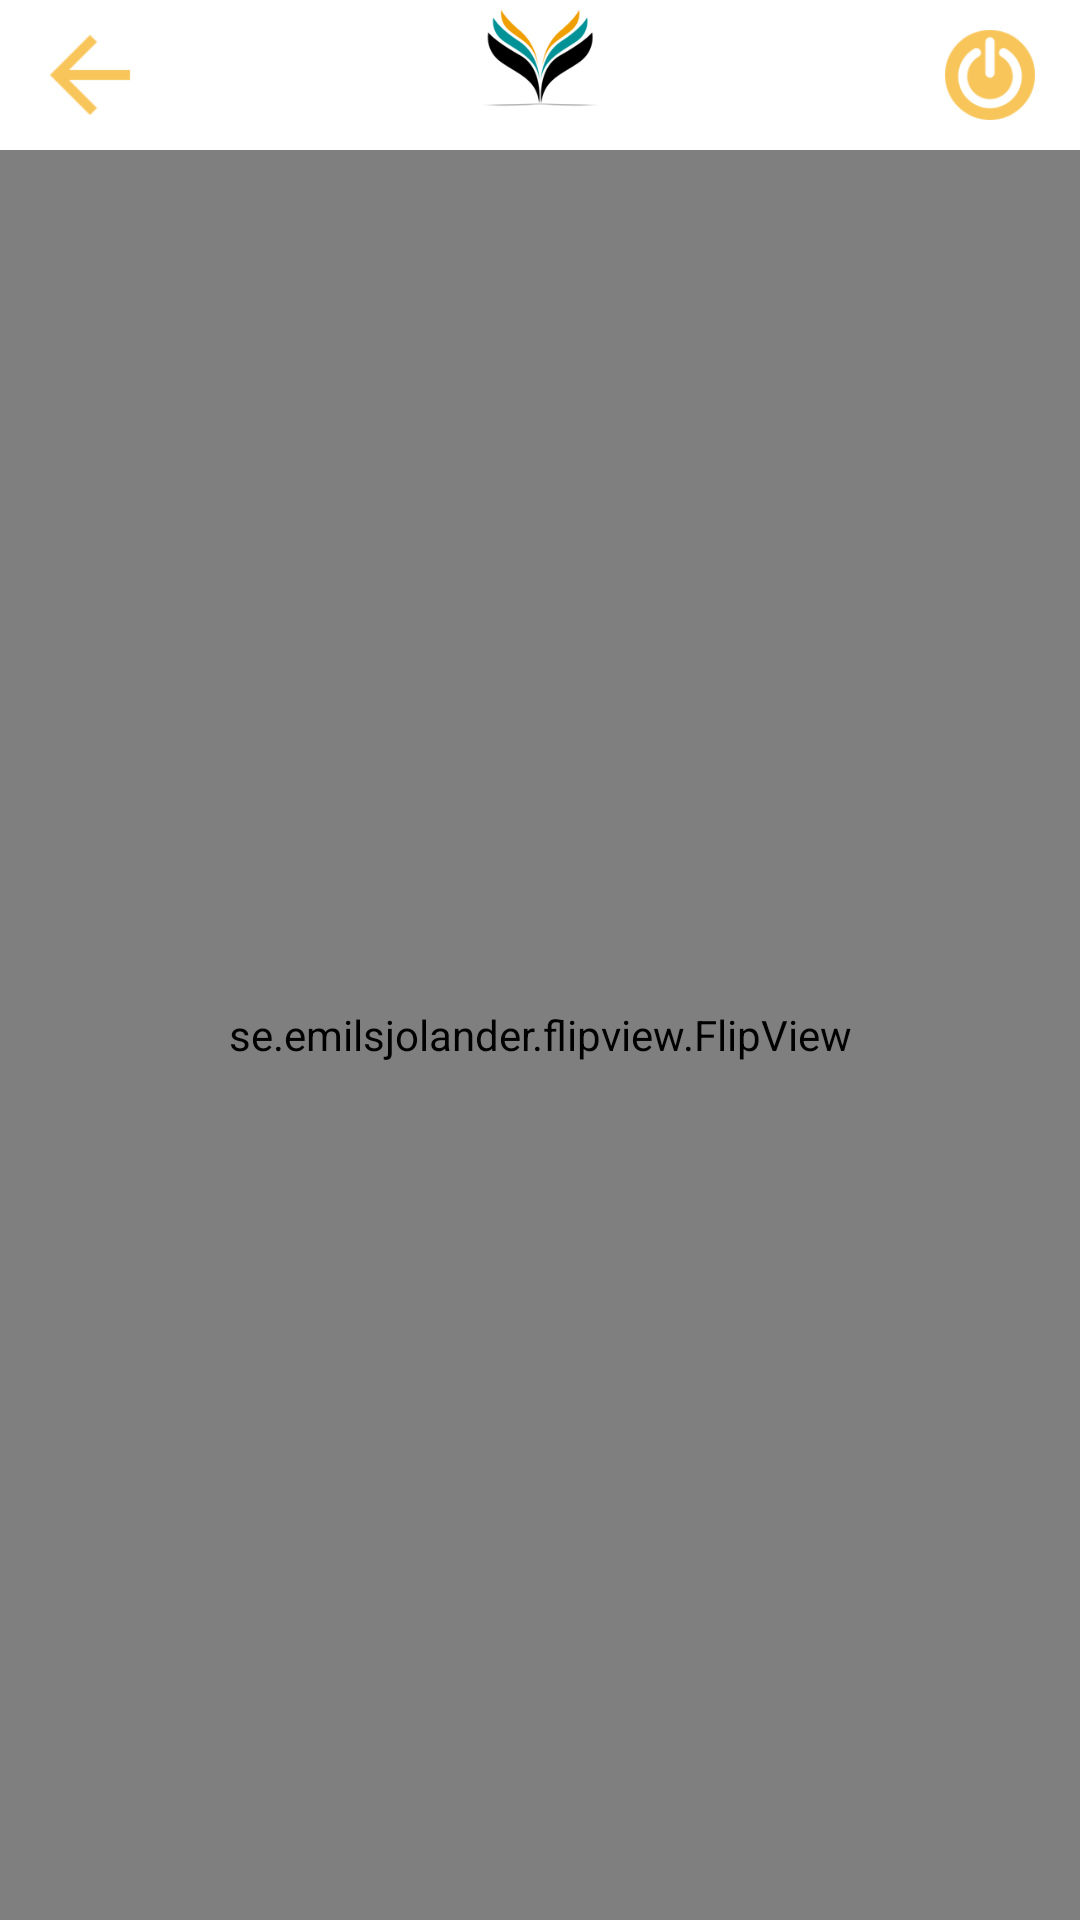

Reconstruct the res/layout file that produces this screen, plus the resources it refers to.
<!-- AndroidManifest.xml: activity theme ATheme -->
<!-- res/layout/activity_view_image.xml -->
<?xml version="1.0" encoding="utf-8"?>

<RelativeLayout xmlns:android="http://schemas.android.com/apk/res/android"
    xmlns:tools="http://schemas.android.com/tools"
    xmlns:flipview="http://schemas.android.com/apk/res-auto"
    android:layout_width="match_parent"
    android:layout_height="match_parent"
    android:orientation="vertical"
    android:background="#000000"
    tools:context="weddingpb.ViewImageActivity">
    <android.support.v7.widget.Toolbar
        xmlns:android="http://schemas.android.com/apk/res/android"
        android:layout_width="match_parent"
        android:layout_height="50dp"
        android:id="@+id/toolbar"
        android:background="#ffffff">

        <RelativeLayout
            android:layout_width="wrap_content"
            android:layout_height="wrap_content"
            android:layout_gravity="center">
            <ImageView
                android:layout_width="75dp"
                android:layout_height="55dp"
                android:src="@drawable/lgo1"
                android:layout_centerInParent="true"/>
        </RelativeLayout>
    </android.support.v7.widget.Toolbar>


  


  
    <se.emilsjolander.flipview.FlipView
        android:id="@+id/fullpager"
        android:layout_below="@+id/toolbar"
        android:layout_width="match_parent"
        android:layout_height="match_parent"
        android:background="#000000"
        flipview:orientation="horizontal"
        tools:context=".MainActivity" >
    </se.emilsjolander.flipview.FlipView>


    <ImageView

        android:layout_width="match_parent"
        android:layout_height="match_parent"
        android:layout_below="@+id/toolbar"
        android:visibility="invisible"
        android:id="@+id/ShowimageView" />

       <ImageView
        android:layout_width="40dp"
        android:layout_height="30dp"
        android:id="@+id/logout_button"
        android:src="@drawable/logout_image"
        android:onClick="on_Click"
        android:layout_alignParentTop="true"
        android:layout_marginTop="10dp"
        android:layout_marginRight="10dp"
        android:layout_alignParentRight="true"/>
    <ImageView
        android:layout_width="40dp"
        android:layout_height="30dp"
        android:id="@+id/go111"
        android:src="@drawable/go2"
        android:onClick="on_Click"
        android:layout_alignParentTop="true"
        android:layout_marginTop="10dp"
        android:layout_marginLeft="10dp"
        android:layout_alignParentLeft="true"/>


    
        </RelativeLayout>

  
<!-- resources referenced by this layout -->
<resources>
  <!-- drawable go2: png bitmap (drawable, 558 bytes) -->
  <!-- drawable iconshair: png bitmap (drawable, 1230 bytes) -->
  <!-- drawable lgo1: png bitmap (drawable, 12454 bytes) -->
  <!-- drawable logout_image: png bitmap (drawable, 3462 bytes) -->
  <style name="ATheme" parent="Theme.AppCompat.Light.DarkActionBar">
          <item name="android:windowSoftInputMode">stateHidden</item>
          <item name="android:windowFullscreen">true</item>
          <item name="windowActionBar">false</item>
          <item name="windowNoTitle">true</item>
  
         
      </style>
</resources>
